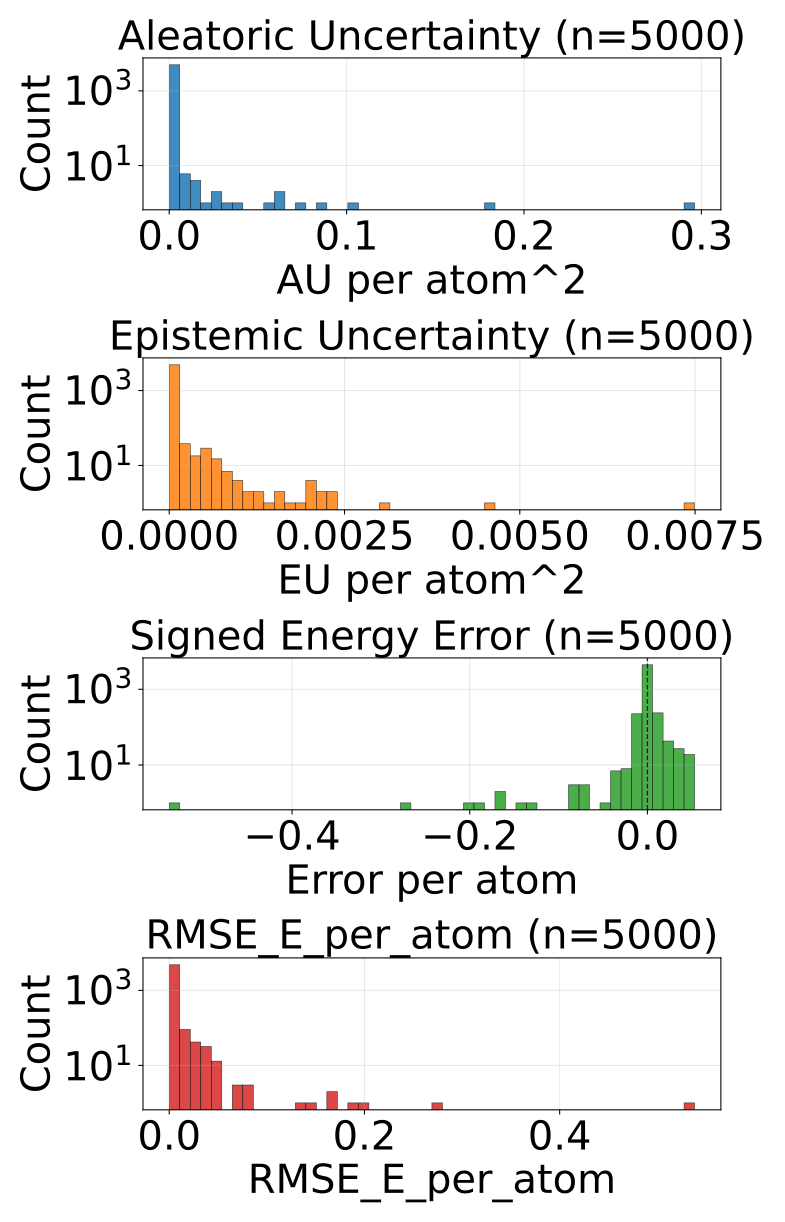

Source data for this figure (header and first rows):
config_index, num_atoms, ref_energy, pred_energy, error, sq_error, rmse_e_atom, aleatoric_var, epistemic_var, total_var
0, 23.0, -675.5, -675.5, 0.001648, 2.7157366275787354e-06, 0.001648, 2.1065632608952e-05, 4.28520161221968e-06, 2.535083331167698e-05
1, 23.0, -675.7, -675.7, -0.0003662, 1.341104507446289e-07, 0.0003662, 1.0558833309914917e-05, 1.1030584801119403e-06, 1.166189213108737e-05
2, 24.0, -732.7, -732.7, 0.005127, 2.6285648345947266e-05, 0.005127, 1.2396080819598865e-05, 3.5101547837257385e-06, 1.5906236512819305e-05
3, 24.0, -732.7, -732.7, 0.002869, 8.229166269302368e-06, 0.002869, 9.940346899384167e-06, 3.2136217669176403e-06, 1.3153969121049158e-05
4, 24.0, -732.4, -732.4, 0.005127, 2.6285648345947266e-05, 0.005127, 3.2336156436940655e-05, 7.617473784193862e-06, 3.9953629311639816e-05
5, 24.0, -732.7, -732.7, -0.0004272, 1.825392246246338e-07, 0.0004272, 1.3666505765286274e-05, 3.7604943372571142e-06, 1.7427000784664415e-05
6, 24.0, -686.3, -686.3, 0.0004272, 1.825392246246338e-07, 0.0004272, 1.2189390872663353e-05, 3.629736511356896e-06, 1.5819126929272898e-05
7, 21.0, -598, -598, -0.003601, 1.2967735528945923e-05, 0.003601, 3.67580505553633e-05, 6.6507609517429955e-06, 4.340881059761159e-05
8, 21.0, -598.2, -598.2, -0.008118, 6.58966600894928e-05, 0.008118, 4.4670316128758714e-05, 6.399676294677192e-06, 5.106999378767796e-05
9, 22.0, -664.1, -664.1, -0.0003052, 9.313225746154785e-08, 0.0003052, 1.173683449451346e-05, 4.209764483675826e-06, 1.5946599887683988e-05
10, 22.0, -664, -664, 0.0005493, 3.0174851417541504e-07, 0.0005493, 1.7631287846597843e-05, 4.069879651069641e-06, 2.1701167497667484e-05
11, 22.0, -664, -664, -0.001709, 2.9206275939941406e-06, 0.001709, 1.2867806617578026e-05, 6.017275154590607e-06, 1.8885082681663334e-05
12, 23.0, -724, -724, -0.001953, 3.814697265625e-06, 0.001953, 1.2974657693121117e-05, 2.5916845061146887e-06, 1.556634197186213e-05
13, 23.0, -723.8, -723.8, -0.0004272, 1.825392246246338e-07, 0.0004272, 3.6668312532128766e-05, 1.982990579563193e-05, 5.6498218327760696e-05
14, 22.0, -546.5, -546.5, -0.0002441, 5.960464477539063e-08, 0.0002441, 1.0901536370511167e-05, 2.441182687107357e-06, 1.33427192849922e-05
15, 22.0, -546.4, -546.4, -0.0009766, 9.5367431640625e-07, 0.0009766, 1.622668423806317e-05, 3.314763262096676e-06, 1.954144681803882e-05
16, 24.0, -624.7, -624.7, 0.002808, 7.88271427154541e-06, 0.002808, 2.5381159503012896e-05, 7.105804797902238e-06, 3.2486965210409835e-05
17, 24.0, -625, -625, 0.002258, 5.09992241859436e-06, 0.002258, 1.3916159332438838e-05, 7.105804797902238e-06, 2.1021964130341075e-05
18, 24.0, -624.7, -624.7, 6.103515625e-05, 3.725290298461914e-09, 6.103515625e-05, 3.10442665067967e-05, 1.0050274795503356e-05, 4.109454312128946e-05
19, 25.0, -681.6, -681.6, 0.001404, 1.9706785678863525e-06, 0.001404, 1.9522258298820816e-05, 5.5035575314832386e-06, 2.5025816285051405e-05
20, 24.0, -563.4, -563.4, -0.007629, 5.820766091346741e-05, 0.007629, 2.7828466045320965e-05, 4.611108306562528e-05, 7.393954729195684e-05
21, 24.0, -563.6, -563.6, -0.00415, 1.722574234008789e-05, 0.00415, 2.1944762920611538e-05, 1.7840600776253268e-05, 3.978536551585421e-05
22, 26.0, -677.6, -677.6, 0.0007324, 5.364418029785156e-07, 0.0007324, 1.260969747818308e-05, 4.233233539707726e-06, 1.6842930563143454e-05
23, 26.0, -634.6, -634.6, 0.002502, 6.2622129917144775e-06, 0.002502, 3.2119511160999537e-05, 6.856024356238777e-06, 3.8975536881480366e-05
24, 26.0, -634.6, -634.6, -0.002808, 7.88271427154541e-06, 0.002808, 3.152998033328913e-05, 1.2054294529662002e-05, 4.358427395345643e-05
25, 23.0, -547.6, -547.6, -0.0001831, 3.3527612686157227e-08, 0.0001831, 2.034365934378002e-05, 8.058175808400847e-06, 2.8401835152180865e-05
26, 23.0, -547.6, -547.6, 0.003479, 1.2103468179702759e-05, 0.003479, 4.668708425015211e-05, 1.2145750588388182e-05, 5.883283301955089e-05
27, 24.0, -610, -610, -0.003479, 1.2103468179702759e-05, 0.003479, 1.1965991689066868e-05, 2.66097481471661e-06, 1.4626966731157154e-05
28, 24.0, -610, -610, 0.00177, 3.1329691410064697e-06, 0.00177, 1.2582388080772944e-05, 8.676200877744122e-07, 1.3450007827486843e-05
29, 25.0, -667.5, -667.5, 0.002258, 5.09992241859436e-06, 0.002258, 1.0064206435345113e-05, 1.9684434846567456e-06, 1.2032649465254508e-05
30, 25.0, -667.5, -667.5, -0.0003052, 9.313225746154785e-08, 0.0003052, 9.137399501923937e-06, 1.8958002101499005e-06, 1.1033199371013325e-05
31, 26.0, -720.1, -720.1, -0.003723, 1.3861805200576782e-05, 0.003723, 5.653067637467757e-05, 1.6580894225626253e-05, 7.311157241929322e-05
32, 26.0, -720.3, -720.3, -0.0003052, 9.313225746154785e-08, 0.0003052, 2.0803747247555293e-05, 7.467344403266907e-06, 2.82710916508222e-05
33, 24.0, -502.3, -502.3, 0.0007629, 5.820766091346741e-07, 0.0007629, 1.763464206305798e-05, 5.890289230592316e-06, 2.352493174839765e-05
34, 25.0, -563.9, -563.9, 0.003906, 1.52587890625e-05, 0.003906, 1.9582590539357625e-05, 6.052292974345619e-06, 2.5634883058955893e-05
35, 25.0, -564, -564, 0.00177, 3.1329691410064697e-06, 0.00177, 9.552885785524268e-06, 3.0318274184537586e-06, 1.2584712749230675e-05
36, 27.0, -632.5, -632.5, 0.001953, 3.814697265625e-06, 0.001953, 1.555092239868827e-05, 3.7811696529388428e-06, 1.9332092051627114e-05
37, 26.0, -521.4, -521.4, 0.0005493, 3.0174851417541504e-07, 0.0005493, 2.2191165044205263e-05, 7.3710457400011364e-06, 2.956221032945905e-05
38, 26.0, -521.4, -521.3, 0.003052, 9.313225746154785e-06, 0.003052, 2.7567190045374446e-05, 4.109740075364243e-06, 3.167692921124399e-05
39, 29.0, -640.7, -640.7, 0.00238, 5.666166543960571e-06, 0.00238, 1.4756682503502816e-05, 3.6833807826042175e-06, 1.8440063286107033e-05
40, 33.0, -811.1, -811.1, 0.0001831, 3.3527612686157227e-08, 0.0001831, 1.8488834029994905e-05, 3.7809834338986548e-06, 2.2269818146014586e-05
41, 33.0, -811.1, -811.1, -0.0001221, 1.4901161193847656e-08, 0.0001221, 1.2666874681599438e-05, 1.413002564731869e-06, 1.4079877473704983e-05
42, 26.0, -564.4, -564.4, -0.0002441, 5.960464477539063e-08, 0.0002441, 1.523235459899297e-05, 3.4902245715784375e-06, 1.8722579625318758e-05
43, 26.0, -464.4, -464.4, 0.001068, 1.1408701539039612e-06, 0.001068, 0.0001063, 4.2829524318221956e-05, 0.0001491
44, 26.0, -464.9, -464.9, 0.002045, 4.180707037448883e-06, 0.002045, 1.9654238712973893e-05, 4.4776593313144986e-06, 2.413189758954104e-05
45, 26.0, -408.4, -408.4, -0.003113, 9.689480066299438e-06, 0.003113, 6.509996637760196e-06, 1.930585085574421e-06, 8.440581950708292e-06
46, 26.0, -408.4, -408.4, -0.002197, 4.827976226806641e-06, 0.002197, 8.942889508034568e-06, 1.9354279174876865e-06, 1.0878316970774904e-05
47, 26.0, -408.4, -408.4, -0.002533, 6.4158812165260315e-06, 0.002533, 8.570493264414836e-06, 1.5072058658915921e-06, 1.0077698789245915e-05
48, 26.0, -408.3, -408.3, -0.001099, 1.2069940567016602e-06, 0.001099, 2.4991162717924453e-05, 6.963638497836655e-06, 3.195480167050846e-05
49, 28.0, -485.4, -485.4, -0.001862, 3.4654513001441956e-06, 0.001862, 2.125015998899471e-05, 1.3216864545029239e-06, 2.2571846784558147e-05
50, 28.0, -485.5, -485.5, -0.002136, 4.563480615615845e-06, 0.002136, 9.471137673244812e-06, 2.1136831946932944e-06, 1.158482064056443e-05
51, 28.0, -485.5, -485.5, 0.0002441, 5.960464477539063e-08, 0.0002441, 9.250800758309197e-06, 1.605274178473337e-06, 1.0856075277843047e-05
52, 33.0, -721.9, -721.9, -0.0001221, 1.4901161193847656e-08, 0.0001221, 1.939004687301349e-05, 8.224696102843154e-06, 2.7614743885351345e-05
53, 33.0, -721.9, -721.9, 0.002502, 6.2622129917144775e-06, 0.002502, 1.194303604279412e-05, 1.9218773559259716e-06, 1.3864913853467442e-05
54, 34.0, -728, -728, -0.0004883, 2.384185791015625e-07, 0.0004883, 1.3063816368230619e-05, 1.7112121213358478e-06, 1.477502883062698e-05
55, 34.0, -728, -728, 0.0009766, 9.5367431640625e-07, 0.0009766, 1.4322590686788317e-05, 2.9826537684130017e-06, 1.730524490994867e-05
56, 34.0, -728.1, -728.1, 0.001099, 1.2069940567016602e-06, 0.001099, 1.3510786629922222e-05, 2.16457988244656e-06, 1.5675366739742458e-05
57, 27.0, -468.4, -468.4, -0.03403, 0.001158, 0.03403, 0.002593, 0.0006058, 0.003199
58, 27.0, -468.9, -468.9, 0.00177, 3.1329691410064697e-06, 0.00177, 3.382798968232237e-05, 1.2504402548074722e-05, 4.633239223039709e-05
59, 28.0, -525.3, -525.3, -0.0002441, 5.960464477539063e-08, 0.0002441, 7.438947250193451e-06, 3.1387432954943506e-06, 1.0577690773061477e-05
... 4,940 more rows
